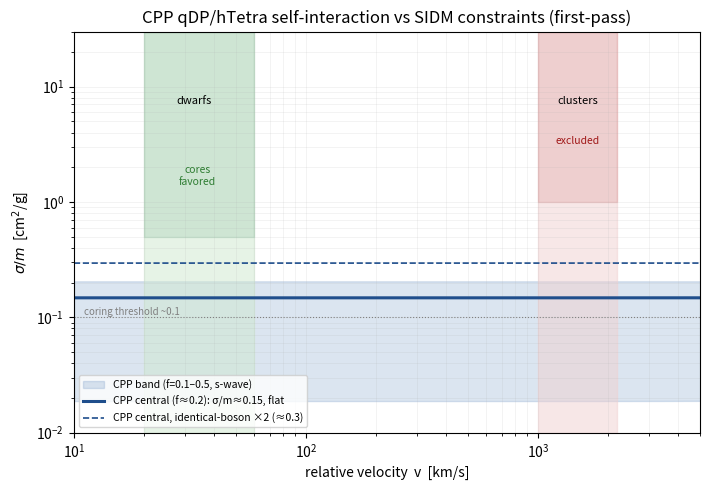

Source code (Python): (Note: this script raises an exception after producing the figure.)
import numpy as np
from scipy.integrate import solve_ivp
import matplotlib
matplotlib.use("Agg")
import matplotlib.pyplot as plt
hbarc=197.327; GeV_g=1.7827e-24; fm2_cm2=1e-26
m=264.0; mf=m/hbarc**2; lam=1.3; rc=1.0; E_qDP=264.0
def k_of_v(vc): return (m/2)*vc/hbarc
def delta0(vc,V0,Rmax=60.0):
    k=k_of_v(vc)
    def rhs(r,y): return [y[1], (mf*(-V0*lam*np.exp(-r/lam)/r)-k*k)*y[0]]
    s=solve_ivp(rhs,[rc,Rmax],[0.0,1.0],rtol=1e-8,atol=1e-11,max_step=0.05)
    u,up=s.y[0,-1],s.y[1,-1]; return np.arctan2(k*u,up)-k*Rmax
def som(vc,f,boson=False):
    k=k_of_v(vc); d=delta0(vc,f*E_qDP)
    pref=8 if boson else 4
    return (pref*np.pi/k**2*np.sin(d)**2)*fm2_cm2/(m/1e3*GeV_g)
v=np.logspace(1,3.7,40); vc=v/3e5
# CPP flat band (distinguishable s-wave): f=0.1 (upper) .. f=0.5 (lower Ramsauer); central f=0.2
hi=[som(x,0.1) for x in vc]; ce=[som(x,0.2) for x in vc]; lo=[som(x,0.5) for x in vc]
bos=[som(x,0.2,boson=True) for x in vc]
fig,ax=plt.subplots(figsize=(7.2,5.0))
ax.fill_between(v,lo,hi,color="#3b6fb0",alpha=0.18,label="CPP band (f=0.1–0.5, s-wave)")
ax.plot(v,ce,color="#1f4e8c",lw=2.2,label="CPP central (f≈0.2): σ/m≈0.15, flat")
ax.plot(v,bos,color="#1f4e8c",lw=1.2,ls="--",label="CPP central, identical-boson ×2 (≈0.3)")
# SIDM observational regions (approximate, literature)
ax.axvspan(20,60,color="#cfe8cf",alpha=0.5); ax.text(33,7,"dwarfs",fontsize=8,ha="center")
ax.axvspan(1000,2200,color="#f0d0d0",alpha=0.5); ax.text(1480,7,"clusters",fontsize=8,ha="center")
ax.fill_between([20,60],[0.5,0.5],[30,30],color="#2e8b57",alpha=0.13)
ax.text(34,1.4,"cores\nfavored",fontsize=7.5,ha="center",color="#2e7d32")
ax.fill_between([1000,2200],[1,1],[30,30],color="#b22222",alpha=0.12)
ax.text(1480,3.2,"excluded",fontsize=7.5,ha="center",color="#a01818")
ax.axhline(0.1,color="gray",ls=":",lw=0.8); ax.text(11,0.105,"coring threshold ~0.1",fontsize=7,color="gray")
ax.set_xscale("log"); ax.set_yscale("log"); ax.set_xlim(10,5000); ax.set_ylim(0.01,30)
ax.set_xlabel("relative velocity  v  [km/s]"); ax.set_ylabel(r"$\sigma/m$  [cm$^2$/g]")
ax.set_title("CPP qDP/hTetra self-interaction vs SIDM constraints (first-pass)")
ax.legend(fontsize=7.5,loc="lower left"); ax.grid(alpha=0.25,which="both",lw=0.4)
plt.tight_layout(); plt.savefig("series_phenomena/cosmology/dark_matter/figures/0840_sigma_over_m_velocity.png",dpi=150)
print("figure saved")
print(f"central f=0.2: sigma/m = {ce[0]:.3f} (dwarf) ... {ce[-1]:.3f} (cluster) -> FLAT")
print(f"boson x2 central: {bos[0]:.3f} flat;  f-band at fixed v: {lo[0]:.3f}-{hi[0]:.3f}")
